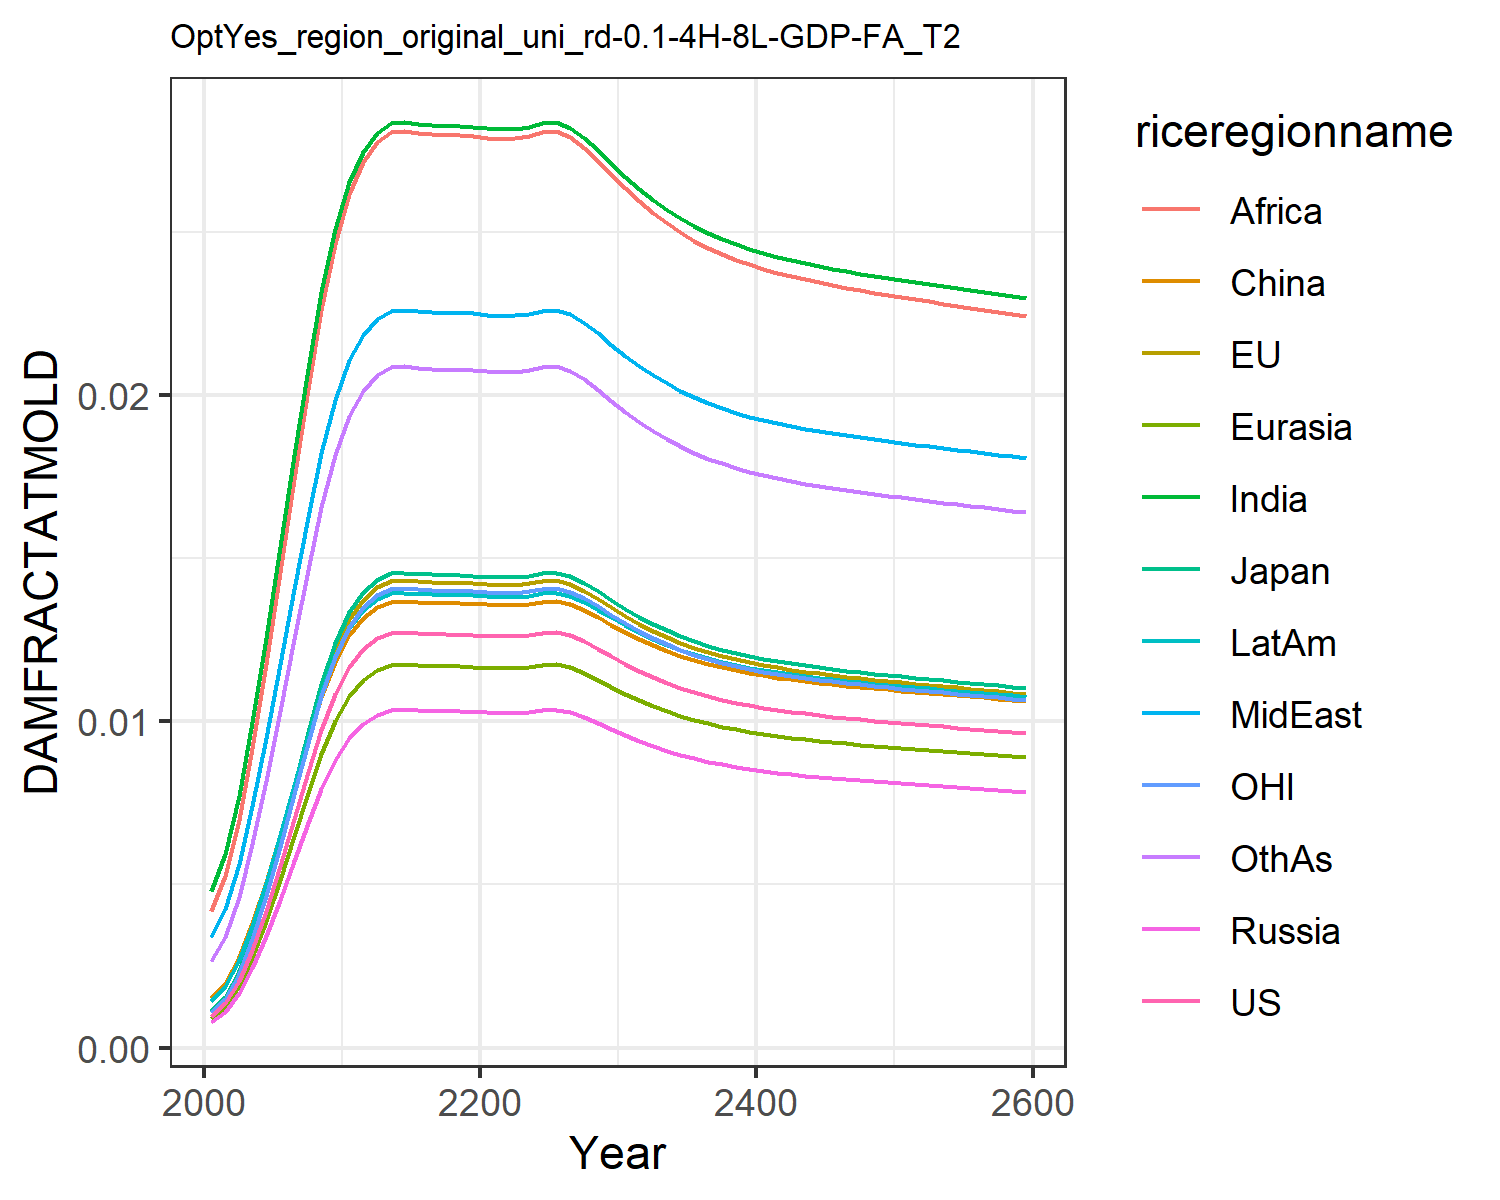

The data file committed next to this chart (first rows):
0.0009741914751707755, 0.0010960982548936173, 0.0011141127717951577, 0.0007926376142238073, 0.0008988246313217726, 0.0015184808065927108, 0.004803093316816623, 0.0033998963496381673, 0.004196310982627154, 0.0014323266191105083, 0.0010773810546510498, 0.0026515942275779415
0.001358, 0.001528, 0.001553, 0.001105, 0.001253, 0.001978, 0.005919, 0.004247, 0.005246, 0.001889, 0.001502, 0.003386
0.002047, 0.002303, 0.002341, 0.001665, 0.001888, 0.002766, 0.007719, 0.00564, 0.006972, 0.00268, 0.002263, 0.004622
0.002999, 0.003375, 0.00343, 0.00244, 0.002767, 0.003813, 0.009968, 0.007413, 0.009172, 0.003741, 0.003317, 0.006235
0.004193, 0.004717, 0.004795, 0.003411, 0.003868, 0.005083, 0.01256, 0.009489, 0.01175, 0.005037, 0.004637, 0.008164
0.005561, 0.006257, 0.00636, 0.004525, 0.005131, 0.006506, 0.01534, 0.01175, 0.01456, 0.006498, 0.00615, 0.0103
0.007015, 0.007893, 0.008023, 0.005708, 0.006473, 0.007993, 0.01815, 0.01406, 0.01743, 0.008031, 0.007759, 0.01251
0.008445, 0.009502, 0.009658, 0.006871, 0.007792, 0.009436, 0.0208, 0.01626, 0.02018, 0.009523, 0.00934, 0.01465
0.00974, 0.01096, 0.01114, 0.007924, 0.008986, 0.01073, 0.02314, 0.01822, 0.02261, 0.01086, 0.01077, 0.01655
0.01083, 0.01219, 0.01239, 0.008814, 0.009995, 0.01182, 0.02507, 0.01984, 0.02463, 0.01199, 0.01198, 0.01814
0.01167, 0.01313, 0.01334, 0.009491, 0.01076, 0.01264, 0.02653, 0.02107, 0.02615, 0.01285, 0.0129, 0.01935
0.0122, 0.01372, 0.01395, 0.009924, 0.01125, 0.01316, 0.02744, 0.02184, 0.02712, 0.01339, 0.01349, 0.02011
0.01254, 0.0141, 0.01434, 0.0102, 0.01157, 0.0135, 0.02803, 0.02234, 0.02773, 0.01374, 0.01386, 0.0206
0.0127, 0.01429, 0.01453, 0.01034, 0.01172, 0.01366, 0.02832, 0.02258, 0.02804, 0.01391, 0.01405, 0.02084
0.01273, 0.01432, 0.01456, 0.01036, 0.01174, 0.01368, 0.02835, 0.02261, 0.02808, 0.01394, 0.01408, 0.02088
0.0127, 0.01429, 0.01452, 0.01033, 0.01172, 0.01366, 0.02831, 0.02257, 0.02803, 0.01391, 0.01404, 0.02083
0.01268, 0.01426, 0.0145, 0.01031, 0.0117, 0.01363, 0.02827, 0.02254, 0.02799, 0.01388, 0.01402, 0.0208
0.01266, 0.01424, 0.01448, 0.0103, 0.01168, 0.01362, 0.02823, 0.02251, 0.02795, 0.01386, 0.014, 0.02078
0.01266, 0.01424, 0.01447, 0.0103, 0.01168, 0.01361, 0.02823, 0.02251, 0.02795, 0.01386, 0.014, 0.02077
0.01265, 0.01423, 0.01446, 0.01029, 0.01167, 0.0136, 0.02822, 0.0225, 0.02793, 0.01385, 0.01399, 0.02076
0.01262, 0.0142, 0.01443, 0.01027, 0.01164, 0.01358, 0.02817, 0.02246, 0.02788, 0.01382, 0.01396, 0.02072
0.0126, 0.01418, 0.01441, 0.01025, 0.01163, 0.01356, 0.02814, 0.02243, 0.02785, 0.01381, 0.01393, 0.02069
0.0126, 0.01418, 0.01441, 0.01026, 0.01163, 0.01356, 0.02814, 0.02244, 0.02786, 0.01381, 0.01394, 0.0207
0.01264, 0.01422, 0.01446, 0.01028, 0.01166, 0.0136, 0.02821, 0.02249, 0.02792, 0.01385, 0.01398, 0.02075
0.01271, 0.0143, 0.01453, 0.01034, 0.01172, 0.01366, 0.02832, 0.02258, 0.02804, 0.01391, 0.01405, 0.02084
0.01273, 0.01432, 0.01456, 0.01036, 0.01174, 0.01368, 0.02835, 0.02261, 0.02808, 0.01394, 0.01408, 0.02088
0.01263, 0.01421, 0.01444, 0.01028, 0.01165, 0.01359, 0.02819, 0.02247, 0.0279, 0.01384, 0.01397, 0.02074
0.01245, 0.014, 0.01423, 0.01013, 0.01148, 0.01341, 0.02787, 0.0222, 0.02757, 0.01365, 0.01376, 0.02047
0.01222, 0.01375, 0.01398, 0.009944, 0.01128, 0.01319, 0.02749, 0.02188, 0.02716, 0.01342, 0.01352, 0.02015
0.01199, 0.01349, 0.01371, 0.009753, 0.01106, 0.01296, 0.02708, 0.02154, 0.02674, 0.01318, 0.01326, 0.01981
0.01176, 0.01323, 0.01345, 0.009567, 0.01085, 0.01273, 0.02669, 0.0212, 0.02632, 0.01294, 0.013, 0.01948
0.01154, 0.01299, 0.0132, 0.009393, 0.01065, 0.01252, 0.02632, 0.02089, 0.02593, 0.01272, 0.01277, 0.01917
0.01135, 0.01277, 0.01298, 0.009235, 0.01047, 0.01233, 0.02598, 0.02061, 0.02558, 0.01252, 0.01255, 0.01889
0.01118, 0.01257, 0.01278, 0.009093, 0.01031, 0.01216, 0.02567, 0.02035, 0.02526, 0.01235, 0.01236, 0.01864
0.01102, 0.0124, 0.01261, 0.008968, 0.01017, 0.012, 0.0254, 0.02012, 0.02498, 0.01219, 0.01219, 0.01842
0.01089, 0.01225, 0.01245, 0.008857, 0.01004, 0.01187, 0.02517, 0.01992, 0.02473, 0.01205, 0.01204, 0.01822
0.01077, 0.01211, 0.01231, 0.00876, 0.009934, 0.01175, 0.02496, 0.01975, 0.02451, 0.01192, 0.01191, 0.01805
0.01066, 0.012, 0.01219, 0.008675, 0.009837, 0.01165, 0.02477, 0.01959, 0.02432, 0.01182, 0.01179, 0.0179
0.01057, 0.01189, 0.01209, 0.0086, 0.009752, 0.01155, 0.02461, 0.01945, 0.02415, 0.01172, 0.01169, 0.01776
0.01049, 0.0118, 0.01199, 0.008534, 0.009677, 0.01147, 0.02447, 0.01933, 0.02399, 0.01164, 0.0116, 0.01764
0.01042, 0.01172, 0.01191, 0.008475, 0.00961, 0.0114, 0.02434, 0.01923, 0.02386, 0.01156, 0.01152, 0.01754
0.01035, 0.01165, 0.01184, 0.008422, 0.00955, 0.01134, 0.02422, 0.01913, 0.02374, 0.0115, 0.01145, 0.01744
0.01029, 0.01158, 0.01177, 0.008374, 0.009496, 0.01128, 0.02412, 0.01904, 0.02363, 0.01143, 0.01138, 0.01736
0.01024, 0.01152, 0.01171, 0.00833, 0.009446, 0.01123, 0.02403, 0.01896, 0.02353, 0.01138, 0.01132, 0.01728
0.01019, 0.01146, 0.01165, 0.00829, 0.009401, 0.01118, 0.02394, 0.01889, 0.02344, 0.01133, 0.01127, 0.01721
0.01014, 0.01141, 0.0116, 0.008253, 0.009359, 0.01113, 0.02386, 0.01882, 0.02336, 0.01128, 0.01122, 0.01714
0.0101, 0.01136, 0.01155, 0.008218, 0.009319, 0.01109, 0.02378, 0.01876, 0.02328, 0.01124, 0.01117, 0.01708
0.01006, 0.01132, 0.0115, 0.008185, 0.009282, 0.01105, 0.02371, 0.0187, 0.0232, 0.0112, 0.01113, 0.01702
0.01002, 0.01127, 0.01146, 0.008153, 0.009246, 0.01101, 0.02364, 0.01864, 0.02313, 0.01116, 0.01108, 0.01696
0.009983, 0.01123, 0.01142, 0.008123, 0.009211, 0.01097, 0.02357, 0.01858, 0.02306, 0.01112, 0.01104, 0.01691
0.009947, 0.01119, 0.01138, 0.008093, 0.009177, 0.01094, 0.02351, 0.01853, 0.02299, 0.01108, 0.011, 0.01685
0.009911, 0.01115, 0.01133, 0.008064, 0.009144, 0.0109, 0.02344, 0.01847, 0.02293, 0.01104, 0.01096, 0.0168
0.009876, 0.01111, 0.01129, 0.008035, 0.009112, 0.01087, 0.02338, 0.01842, 0.02286, 0.01101, 0.01092, 0.01675
0.009841, 0.01107, 0.01125, 0.008007, 0.00908, 0.01083, 0.02332, 0.01837, 0.0228, 0.01097, 0.01088, 0.0167
0.009807, 0.01103, 0.01122, 0.007979, 0.009048, 0.0108, 0.02326, 0.01832, 0.02273, 0.01093, 0.01085, 0.01665
0.009772, 0.011, 0.01118, 0.007951, 0.009016, 0.01076, 0.0232, 0.01827, 0.02267, 0.0109, 0.01081, 0.0166
0.009738, 0.01096, 0.01114, 0.007923, 0.008985, 0.01073, 0.02314, 0.01822, 0.0226, 0.01086, 0.01077, 0.01655
0.009704, 0.01092, 0.0111, 0.007895, 0.008953, 0.01069, 0.02308, 0.01817, 0.02254, 0.01083, 0.01073, 0.0165
0.009669, 0.01088, 0.01106, 0.007867, 0.008921, 0.01066, 0.02301, 0.01811, 0.02248, 0.01079, 0.01069, 0.01645
0.009635, 0.01084, 0.01102, 0.007839, 0.00889, 0.01063, 0.02295, 0.01806, 0.02241, 0.01076, 0.01066, 0.0164
